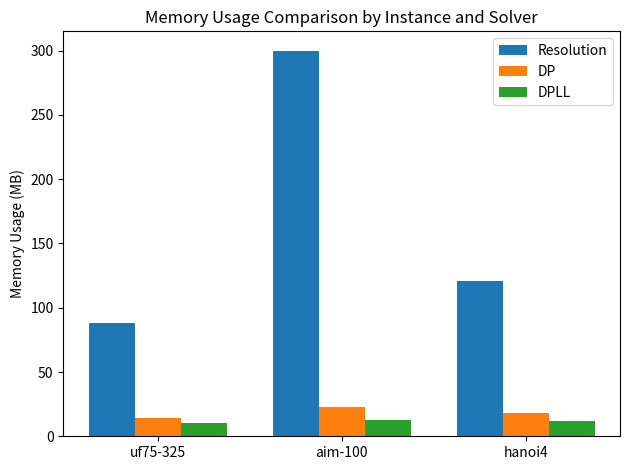

Python code for this plot: (Note: this script raises an exception after producing the figure.)
import matplotlib.pyplot as plt
import numpy as np

# Data
instances = ['uf75-325', 'aim-100', 'hanoi4']
solvers = ['Resolution', 'DP', 'DPLL']
memory = {
    'Resolution': [88.1, 300, 120.4],
    'DP': [14.6, 23.1, 18.3],
    'DPLL': [10.2, 12.9, 11.5]
}

# Plot
x = np.arange(len(instances))
width = 0.25

fig, ax = plt.subplots()
for i, solver in enumerate(solvers):
    ax.bar(x + i * width, memory[solver], width, label=solver)

ax.set_ylabel('Memory Usage (MB)')
ax.set_title('Memory Usage Comparison by Instance and Solver')
ax.set_xticks(x + width)
ax.set_xticklabels(instances)
ax.legend()
plt.tight_layout()

# Save the figure
plt.savefig('figures/memory_comparison.png')
plt.show()